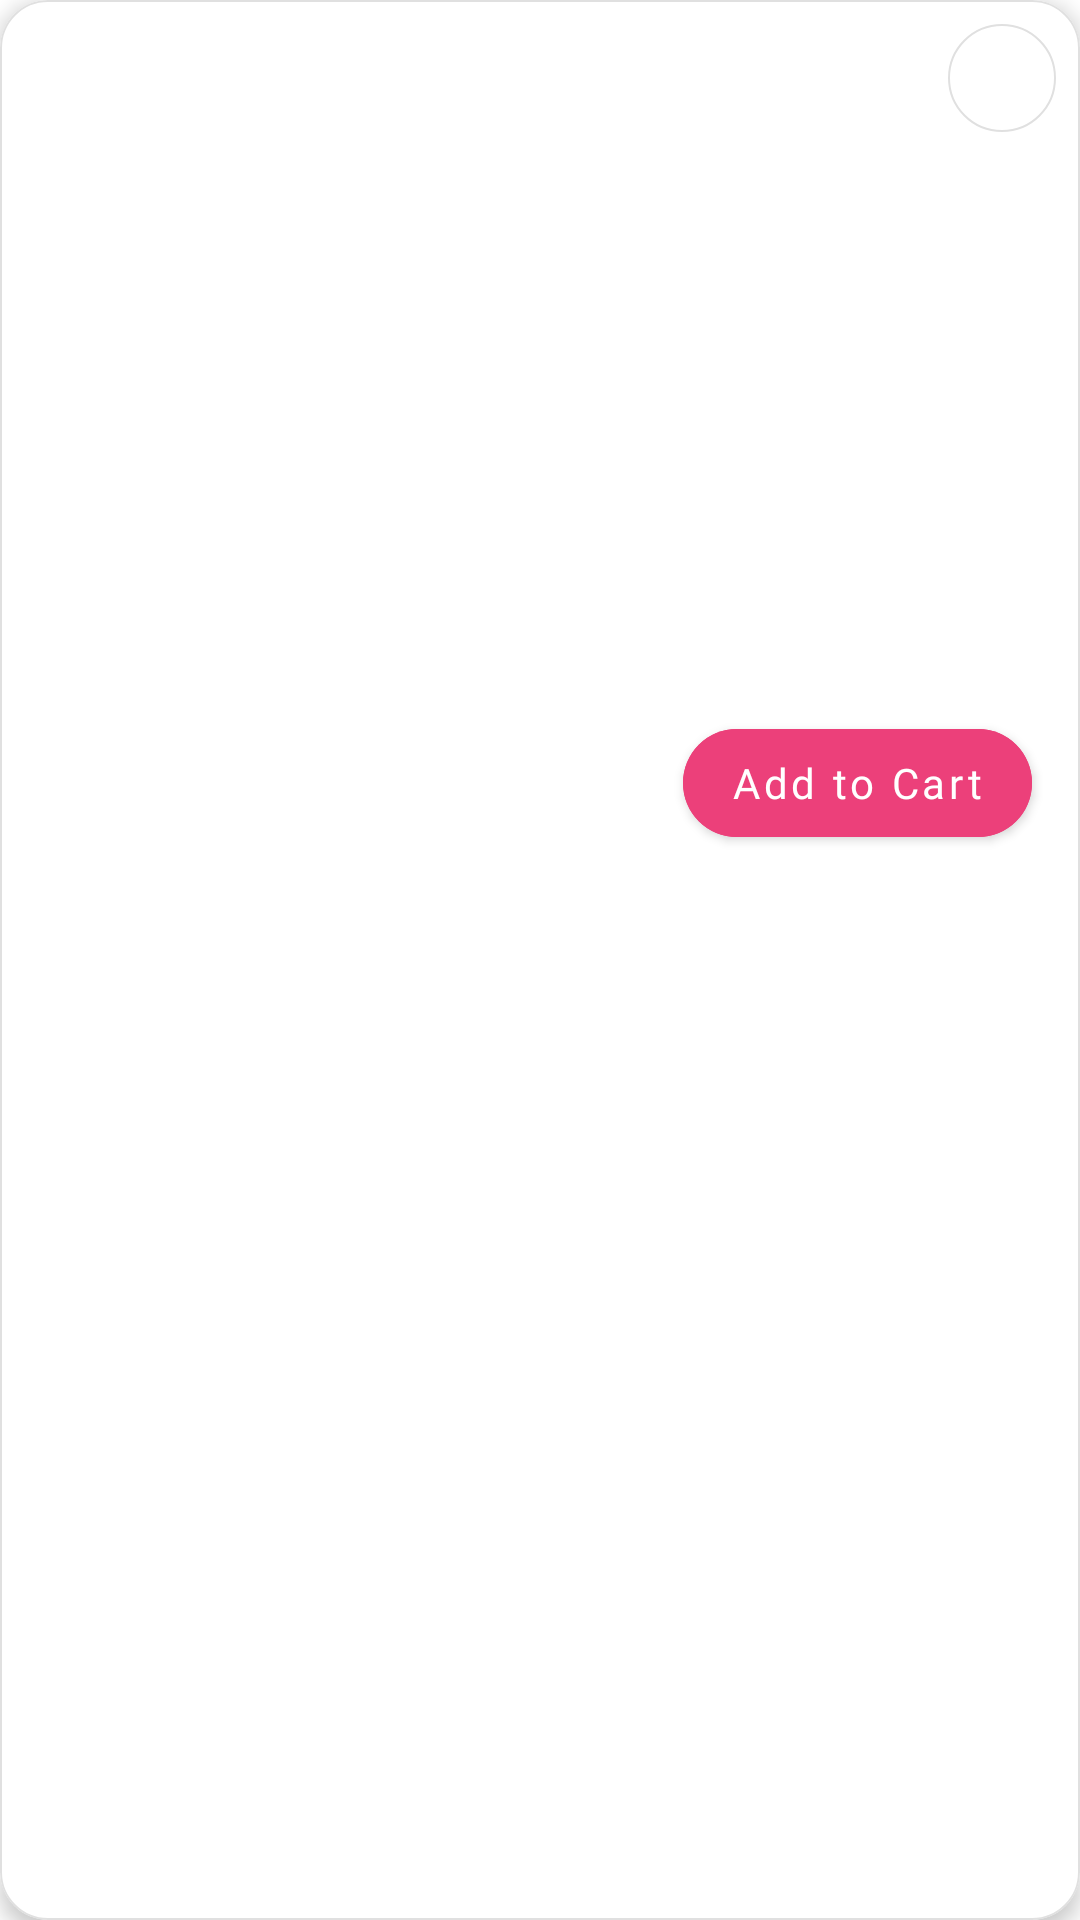

Layout XML and referenced resources for this Android screen:
<!-- AndroidManifest.xml: application theme Theme.PetalsByYou -->
<!-- res/layout/sample_product.xml -->
<?xml version="1.0" encoding="utf-8"?>
<com.google.android.material.card.MaterialCardView xmlns:android="http://schemas.android.com/apk/res/android"
    xmlns:app="http://schemas.android.com/apk/res-auto"
    xmlns:tools="http://schemas.android.com/tools"
    android:layout_width="match_parent"
    android:layout_height="wrap_content"
    android:layout_margin="8dp"
    app:cardCornerRadius="16dp"
    app:cardElevation="4dp"
    app:strokeColor="@color/stroke_color"
    app:strokeWidth="0.5dp">

    <androidx.constraintlayout.widget.ConstraintLayout
        android:layout_width="match_parent"
        android:layout_height="wrap_content">

        <ImageView
            android:id="@+id/productImage"
            android:layout_width="0dp"
            android:layout_height="180dp"
            android:contentDescription="Product Image"
            android:scaleType="centerCrop"
            app:layout_constraintEnd_toEndOf="parent"
            app:layout_constraintStart_toStartOf="parent"
            app:layout_constraintTop_toTopOf="parent"
            tools:src="@tools:sample/backgrounds/scenic" />

        <ImageButton
            android:id="@+id/btnWishlist"
            android:layout_width="36dp"
            android:layout_height="36dp"
            android:layout_margin="8dp"
            android:background="@drawable/circle_background"
            android:contentDescription="Add to Wishlist"
            android:src="@drawable/ic_wishlist"
            app:layout_constraintEnd_toEndOf="parent"
            app:layout_constraintTop_toTopOf="parent"
            app:tint="@color/heart_color" />

        <TextView
            android:id="@+id/productName"
            android:layout_width="0dp"
            android:layout_height="wrap_content"
            android:layout_marginStart="16dp"
            android:layout_marginTop="12dp"
            android:layout_marginEnd="16dp"
            android:ellipsize="end"
            android:fontFamily="@font/product_sans_medium"
            android:maxLines="1"
            android:textColor="@color/text_primary"
            android:textSize="18sp"
            app:layout_constraintEnd_toEndOf="parent"
            app:layout_constraintStart_toStartOf="parent"
            app:layout_constraintTop_toBottomOf="@id/productImage"
            tools:text="Lovely Rose Bouquet" />

        <TextView
            android:id="@+id/productDesc"
            android:layout_width="0dp"
            android:layout_height="wrap_content"
            android:layout_marginStart="16dp"
            android:layout_marginTop="4dp"
            android:layout_marginEnd="16dp"
            android:ellipsize="end"
            android:fontFamily="@font/product_sans_bold"
            android:maxLines="2"
            android:textColor="@color/text_secondary"
            android:textSize="14sp"
            app:layout_constraintEnd_toEndOf="parent"
            app:layout_constraintStart_toStartOf="parent"
            app:layout_constraintTop_toBottomOf="@id/productName"
            tools:text="Beautiful arrangement of fresh roses with elegant packaging" />

        <TextView
            android:id="@+id/productPrice"
            android:layout_width="wrap_content"
            android:layout_height="wrap_content"
            android:layout_marginStart="16dp"
            android:layout_marginTop="8dp"
            android:layout_marginBottom="16dp"
            android:fontFamily="@font/product_sans_bold"
            android:textColor="@color/price_color"
            android:textSize="20sp"
            app:layout_constraintBottom_toBottomOf="parent"
            app:layout_constraintStart_toStartOf="parent"
            app:layout_constraintTop_toBottomOf="@id/productDesc"
            tools:text="$49.99" />

        <com.google.android.material.button.MaterialButton
            android:id="@+id/btnAddToCart"
            android:layout_width="wrap_content"
            android:layout_height="wrap_content"
            android:layout_marginEnd="16dp"
            android:backgroundTint="@color/accent_color"
            android:fontFamily="@font/product_sans_medium"
            android:text="Add to Cart"
            android:textAllCaps="false"
            android:textSize="14sp"
            app:cornerRadius="24dp"
            app:icon="@drawable/ic_cart"
            app:iconGravity="textStart"
            app:layout_constraintBottom_toBottomOf="@id/productPrice"
            app:layout_constraintEnd_toEndOf="parent"
            app:layout_constraintTop_toTopOf="@id/productPrice" />

    </androidx.constraintlayout.widget.ConstraintLayout>
</com.google.android.material.card.MaterialCardView>
<!-- resources referenced by this layout -->
<resources>
  <color name="accent_color">#EC407A</color>
  <color name="heart_color">#EC407A</color>
  <color name="price_color">#D81B60</color>
  <color name="stroke_color">#E0E0E0</color>
  <color name="text_primary">#212121</color>
  <color name="text_secondary">#757575</color>
  <!-- drawable circle_background (drawable) -->
  <?xml version="1.0" encoding="utf-8"?>
  <shape xmlns:android="http://schemas.android.com/apk/res/android"
      android:shape="oval">
      <solid android:color="#FFFFFF" />
      <stroke android:color="#E0E0E0" android:width="0.5dp" />
  </shape>
  <color name="pink_primary">#FFB6C1</color>
  <color name="primary_dark_color">#D81B60</color>
  <color name="pink_dark">#E6A0A8</color>
  <color name="white">#FFFFFFFF</color>
  <color name="green_accent">#7CB37C</color>
  <style name="TextAppearance.PetalsByYou.Headline1" parent="TextAppearance.MaterialComponents.Headline1">
          <item name="fontFamily">sans-serif-medium</item>
          <item name="android:textSize">28sp</item>
          <item name="android:textColor">@color/text_primary</item>
      </style>
  <style name="TextAppearance.PetalsByYou.Headline2" parent="TextAppearance.MaterialComponents.Headline2">
          <item name="fontFamily">sans-serif-medium</item>
          <item name="android:textSize">20sp</item>
          <item name="android:textColor">@color/text_primary</item>
      </style>
  <style name="TextAppearance.PetalsByYou.Body1" parent="TextAppearance.MaterialComponents.Body1">
          <item name="fontFamily">sans-serif</item>
          <item name="android:textSize">16sp</item>
          <item name="android:textColor">@color/text_primary</item>
      </style>
  <style name="TextAppearance.PetalsByYou.Body2" parent="TextAppearance.MaterialComponents.Body2">
          <item name="fontFamily">sans-serif</item>
          <item name="android:textSize">14sp</item>
          <item name="android:textColor">@color/text_secondary</item>
      </style>
  <style name="ShapeAppearance.PetalsByYou.SmallComponent" parent="ShapeAppearance.MaterialComponents.SmallComponent">
          <item name="cornerFamily">rounded</item>
          <item name="cornerSize">8dp</item>
      </style>
  <style name="ShapeAppearance.PetalsByYou.MediumComponent" parent="ShapeAppearance.MaterialComponents.MediumComponent">
          <item name="cornerFamily">rounded</item>
          <item name="cornerSize">12dp</item>
      </style>
  <style name="ShapeAppearance.PetalsByYou.LargeComponent" parent="ShapeAppearance.MaterialComponents.LargeComponent">
          <item name="cornerFamily">rounded</item>
          <item name="cornerSize">16dp</item>
      </style>
</resources>
